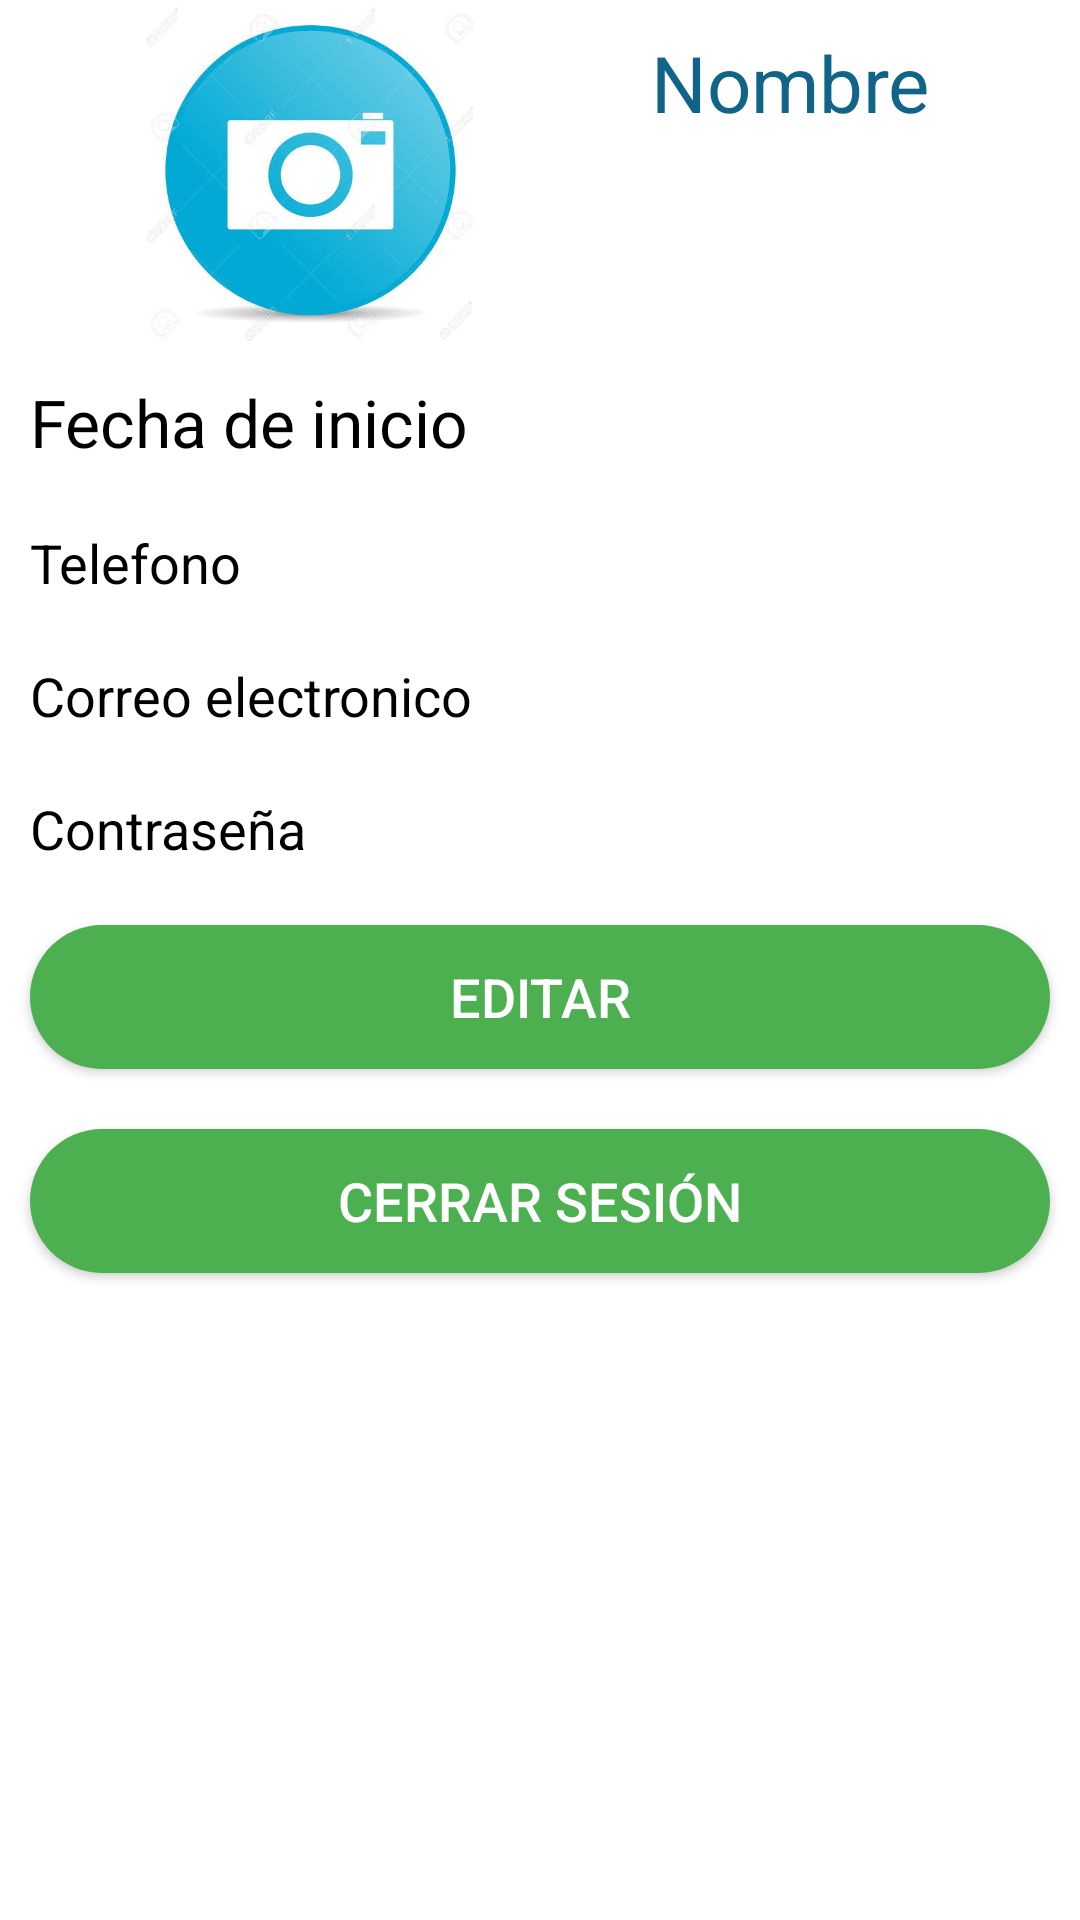

Android layout source for this screen:
<!-- AndroidManifest.xml: application theme Theme.Design.NoActionBar -->
<!-- res/layout/fragment_home.xml -->
<?xml version="1.0" encoding="utf-8"?>
<ScrollView xmlns:android="http://schemas.android.com/apk/res/android"
    xmlns:tools="http://schemas.android.com/tools"
    android:layout_width="match_parent"
    android:layout_height="match_parent"
    xmlns:app="http://schemas.android.com/apk/res-auto"
    tools:context=".controler.home"
    android:background="@color/white">

    <LinearLayout
        android:layout_width="match_parent"
        android:layout_height="wrap_content"
        android:orientation="vertical">

        <LinearLayout
            android:layout_width="match_parent"
            android:layout_height="match_parent"
            android:orientation="horizontal">

            <ImageView
                android:id="@+id/iVFotopB"
                android:layout_width="127dp"
                android:layout_height="116dp"
                android:layout_weight="2"
                android:layout_gravity="center"
                android:contentDescription="@string/foto"
                app:srcCompat="@drawable/foto" />

            <TextView
                android:id="@+id/tvUserName"
                android:layout_width="wrap_content"
                android:layout_height="wrap_content"
                android:layout_margin="10dp"
                android:layout_weight="1"
                android:text="@string/nameP"
                android:textColor="@color/blue_200"
                android:textSize="26sp" />

        </LinearLayout>

        <TextView
            android:id="@+id/DateI"
            android:layout_width="match_parent"
            android:layout_height="wrap_content"
            android:layout_margin="10dp"
            android:text="@string/DateI"
            android:textColor="@color/black"
            android:textSize="22sp" />

        <TextView
            android:id="@+id/cel"
            android:layout_width="match_parent"
            android:layout_height="wrap_content"
            android:layout_margin="10dp"
            android:text="@string/celu"
            android:textColor="@color/black"
            android:textSize="18sp" />

        <TextView
            android:id="@+id/tvEmail"
            android:layout_width="match_parent"
            android:layout_height="wrap_content"
            android:layout_margin="10dp"
            android:text="@string/email"
            android:textColor="@color/black"
            android:textSize="18sp" />

        <TextView
            android:id="@+id/tvPassword"
            android:layout_width="match_parent"
            android:layout_height="wrap_content"
            android:layout_margin="10dp"
            android:text="@string/pass"
            android:textColor="@color/black"
            android:textSize="18sp" />



        <LinearLayout
            android:layout_width="match_parent"
            android:layout_height="match_parent"
            android:orientation="horizontal">

            <Button
                android:id="@+id/btnEditarP"
                android:layout_width="0dp"
                android:layout_height="wrap_content"
                android:layout_margin="10dp"
                android:layout_weight="1"
                android:text="@string/editar"
                android:textSize="18sp"
                app:backgroundTint="#4CAF50"
                android:background="@drawable/button_rounded2"/>

        </LinearLayout>



    <LinearLayout
        android:layout_width="match_parent"
        android:layout_height="match_parent"
        android:orientation="horizontal">

    <Button
            android:id="@+id/btnCerraS"
            android:layout_width="0dp"
            android:layout_height="wrap_content"
            android:layout_margin="10dp"
            android:layout_weight="1"
            android:text="@string/Close"
            android:textSize="18sp"
            app:backgroundTint="#4CAF50"
            android:background="@drawable/button_rounded2"/>

    </LinearLayout>

    </LinearLayout>

</ScrollView>
<!-- resources referenced by this layout -->
<resources>
  <color name="black">#FF000000</color>
  <color name="blue_200">#10648A</color>
  <color name="white">#FFFFFFFF</color>
  <!-- drawable button_rounded2 (drawable) -->
  <?xml version="1.0" encoding="utf-8"?>
  <shape xmlns:android="http://schemas.android.com/apk/res/android">
      <corners android:radius="660dp"/>
      <solid android:color="#4CAF50"/>
  
  </shape>
  <!-- drawable foto: jpg bitmap (drawable-v24, 31423 bytes) -->
  <string name="Close">Cerrar Sesión</string>
  <string name="DateI">Fecha de inicio</string>
  <string name="celu">Telefono</string>
  <string name="editar">Editar</string>
  <string name="email">Correo electronico</string>
  <string name="foto">Foto</string>
  <string name="nameP">Nombre</string>
  <string name="pass">Contraseña</string>
</resources>
